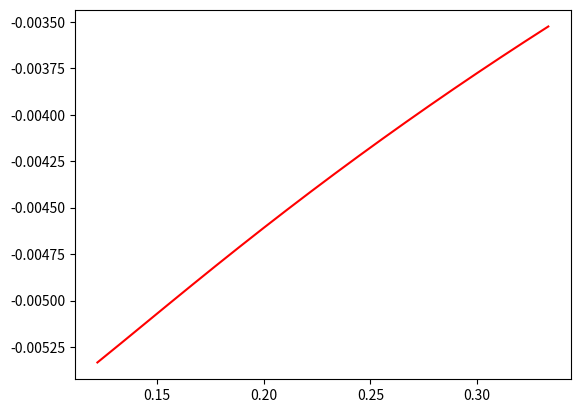

This figure's Python source:
import numpy as np
import matplotlib.pyplot as plt

dados = np.array([
    [0.122211, -0.00533311],
    [0.133322, -0.00522917],
    [0.144433, -0.00512426],
    [0.155544, -0.00501936],
    [0.166655, -0.00491511],
    [0.177766, -0.0048119],
    [0.188877, -0.00470999],
    [0.199988, -0.00460953],
    [0.211099, -0.00451061],
    [0.22221, -0.00441326],
    [0.233321, -0.00431752],
    [0.244432, -0.00422336],
    [0.255543, -0.0041308],
    [0.266654, -0.00403979],
    [0.277765, -0.00395032],
    [0.288876, -0.00386236],
    [0.299987, -0.00377588],
    [0.311098, -0.00369085],
    [0.322209, -0.00360725],
    [0.33332, -0.00352502]
])

plt.plot(dados[:,0], dados[:,1],'r')
plt.show()
